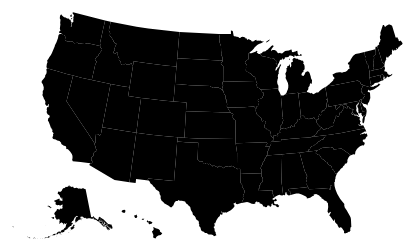
D3 v4 page, settled after 360 driven frames (6 s of simulated time); the page loaded 1 data file(s).



			//Width and height
			var w = 500;
			var h = 300;

			//Define map projection
			var projection = d3.geoAlbersUsa()
							   .translate([w/2, h/2])
							   .scale([500]);

			//Define path generator
			var path = d3.geoPath()
							 .projection(projection);

			//Create SVG element
			var svg = d3.select("body")
						.append("svg")
						.attr("width", w)
						.attr("height", h);

			//Load in GeoJSON data
			d3.json("us-states.json", function(json) {
				
				//Bind data and create one path per GeoJSON feature
				svg.selectAll("path")
				   .data(json.features)
				   .enter()
				   .append("path")
				   .attr("d", path);
		
			});
			
		

### data: us-states.json
{
 "type": "FeatureCollection",
 "features": [
  {
   "type": "Feature",
   "id": "01",
   "properties": {
    "name": "Alabama"
   },
   "geometry": {
    "type": "Polygon",
    "coordinates": "[... 1 items]"
   }
  },
  {
   "type": "Feature",
   "id": "02",
   "properties": {
    "name": "Alaska"
   },
   "geometry": {
    "type": "MultiPolygon",
    "coordinates": "[... 39 items]"
   }
  },
  {
   "type": "Feature",
   "id": "04",
   "properties": {
    "name": "Arizona"
   },
   "geometry": {
    "type": "Polygon",
    "coordinates": "[... 1 items]"
   }
  },
  {
   "type": "Feature",
   "id": "05",
   "properties": {
    "name": "Arkansas"
   },
   "geometry": {
    "type": "Polygon",
    "coordinates": "[... 1 items]"
   }
  },
  {
   "type": "Feature",
   "id": "06",
   "properties": {
    "name": "California"
   },
   "geometry": {
    "type": "Polygon",
    "coordinates": "[... 1 items]"
   }
  },
  {
   "type": "Feature",
   "id": "08",
   "properties": {
    "name": "Colorado"
   },
   "geometry": {
    "type": "Polygon",
    "coordinates": "[... 1 items]"
   }
  },
  {
   "type": "Feature",
   "id": "09",
   "properties": {
    "name": "Connecticut"
   },
   "geometry": {
    "type": "Polygon",
    "coordinates": "[... 1 items]"
   }
  },
  {
   "type": "Feature",
   "id": "10",
   "properties": {
    "name": "Delaware"
   },
   "geometry": {
    "type": "Polygon",
    "coordinates": "[... 1 items]"
   }
  },
  "... 44 more items"
 ]
}